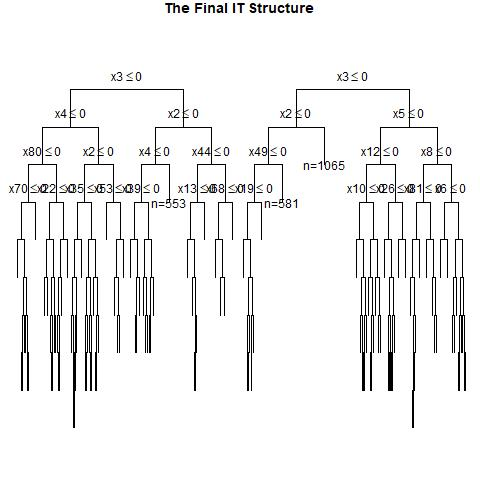

The table this chart was drawn from, first rows:
, x1, x2, x3, x4, x5, x6, x7, x8, x9, x10, x11, x12, x13, x14, x15, x16, x17, x18, x19, x20, x21, x22, x23
1, 0, 1, 1, 1, 0, 0, 0, 0, 0, 0, 1, 1, 1, 1, 0, 0, 1, 0, 0, 0, 1, 0, 0
2, 1, 0, 0, 0, 0, 1, 1, 0, 0, 1, 0, 0, 0, 0, 1, 0, 0, 1, 0, 1, 1, 0, 0
3, 1, 0, 0, 0, 1, 1, 1, 0, 0, 1, 1, 0, 1, 0, 0, 1, 1, 0, 0, 1, 1, 0, 0
4, 1, 0, 0, 1, 1, 0, 1, 0, 1, 0, 1, 1, 0, 1, 1, 1, 0, 1, 1, 1, 0, 1, 0
5, 0, 0, 1, 0, 1, 1, 1, 1, 1, 0, 0, 1, 1, 1, 1, 0, 1, 1, 1, 0, 1, 0, 1
6, 0, 0, 1, 0, 1, 1, 1, 1, 0, 1, 0, 0, 1, 1, 1, 0, 1, 1, 0, 0, 0, 1, 1
7, 0, 1, 1, 1, 0, 1, 0, 1, 1, 0, 1, 0, 1, 1, 0, 1, 1, 0, 0, 0, 1, 1, 0
8, 1, 1, 1, 0, 0, 1, 0, 1, 0, 1, 1, 1, 1, 0, 1, 0, 0, 1, 0, 1, 0, 0, 0
9, 1, 0, 0, 0, 0, 0, 1, 1, 0, 1, 0, 0, 0, 0, 0, 0, 1, 0, 0, 1, 0, 1, 0
10, 0, 1, 1, 1, 0, 0, 1, 1, 0, 1, 1, 1, 0, 0, 0, 1, 0, 1, 0, 0, 0, 1, 1
11, 1, 1, 1, 1, 1, 0, 1, 0, 1, 1, 1, 1, 0, 1, 1, 1, 0, 0, 1, 0, 0, 1, 1
12, 1, 1, 0, 1, 1, 0, 1, 0, 1, 0, 1, 0, 0, 0, 1, 1, 0, 0, 0, 1, 1, 0, 0
13, 0, 0, 1, 1, 0, 0, 1, 1, 1, 1, 0, 1, 1, 1, 0, 0, 0, 1, 1, 1, 1, 1, 0
14, 1, 1, 1, 0, 0, 0, 0, 0, 0, 1, 0, 0, 1, 0, 1, 1, 0, 1, 1, 0, 1, 1, 0
15, 1, 1, 0, 1, 0, 0, 0, 0, 0, 1, 0, 1, 0, 1, 1, 0, 1, 1, 1, 1, 1, 1, 1
16, 1, 0, 1, 1, 1, 1, 1, 1, 0, 1, 1, 1, 0, 0, 0, 1, 0, 1, 0, 1, 0, 0, 0
17, 1, 0, 1, 0, 0, 1, 0, 0, 0, 0, 1, 0, 1, 0, 1, 0, 0, 1, 1, 0, 0, 0, 1
18, 0, 0, 1, 1, 0, 0, 1, 0, 1, 1, 0, 1, 1, 0, 0, 1, 1, 0, 1, 0, 0, 0, 1
19, 1, 0, 1, 0, 1, 1, 0, 0, 0, 1, 0, 1, 0, 0, 0, 0, 0, 0, 0, 1, 0, 0, 0
20, 0, 1, 1, 1, 0, 0, 0, 0, 1, 0, 1, 0, 1, 0, 1, 1, 1, 1, 1, 0, 1, 0, 0
21, 1, 0, 1, 0, 0, 1, 0, 1, 0, 0, 1, 1, 1, 0, 1, 0, 1, 1, 1, 0, 1, 0, 0
22, 0, 1, 0, 0, 1, 0, 0, 1, 0, 0, 1, 0, 1, 1, 0, 0, 0, 0, 1, 1, 0, 0, 0
23, 1, 0, 0, 0, 1, 1, 1, 1, 0, 1, 1, 1, 0, 1, 0, 0, 1, 1, 1, 0, 0, 0, 1
24, 0, 0, 0, 1, 0, 1, 0, 1, 1, 1, 1, 1, 1, 0, 0, 0, 1, 1, 1, 1, 1, 1, 1
25, 0, 1, 0, 1, 0, 1, 0, 1, 0, 0, 0, 0, 1, 0, 0, 1, 1, 1, 0, 0, 1, 1, 1
26, 0, 1, 0, 1, 1, 1, 0, 1, 1, 0, 0, 1, 0, 0, 1, 1, 1, 0, 1, 0, 0, 0, 0
27, 1, 0, 1, 0, 0, 1, 1, 0, 0, 1, 1, 0, 0, 1, 1, 0, 0, 0, 1, 1, 1, 1, 1
28, 0, 1, 0, 0, 0, 0, 1, 1, 1, 1, 1, 0, 1, 1, 0, 0, 0, 1, 1, 1, 1, 0, 0
29, 1, 0, 0, 0, 0, 1, 0, 0, 0, 0, 1, 1, 0, 1, 0, 0, 0, 0, 1, 0, 1, 1, 0
30, 1, 0, 0, 1, 1, 1, 0, 1, 1, 0, 0, 1, 1, 1, 1, 1, 1, 1, 0, 0, 0, 0, 0
31, 0, 0, 1, 1, 1, 1, 0, 0, 0, 0, 0, 0, 1, 1, 1, 0, 0, 1, 1, 0, 1, 0, 1
32, 1, 1, 0, 1, 1, 0, 0, 0, 0, 1, 1, 1, 1, 0, 0, 0, 0, 1, 1, 1, 1, 1, 1
33, 1, 1, 0, 0, 0, 1, 0, 0, 1, 0, 0, 1, 1, 1, 0, 1, 0, 0, 1, 0, 0, 0, 1
34, 0, 1, 1, 0, 1, 0, 1, 0, 0, 1, 0, 0, 0, 0, 0, 1, 0, 1, 1, 0, 0, 1, 0
35, 0, 0, 0, 0, 0, 1, 1, 1, 0, 1, 0, 0, 1, 1, 1, 1, 1, 0, 1, 1, 0, 0, 1
36, 1, 0, 1, 1, 1, 1, 1, 0, 0, 0, 0, 1, 1, 1, 1, 0, 0, 1, 0, 1, 0, 0, 1
37, 0, 1, 0, 0, 1, 1, 1, 0, 1, 0, 1, 1, 1, 1, 0, 1, 1, 0, 1, 0, 1, 1, 1
38, 0, 1, 0, 1, 0, 0, 0, 0, 0, 1, 1, 1, 1, 0, 0, 0, 1, 0, 1, 1, 0, 1, 0
39, 0, 1, 0, 0, 1, 0, 1, 0, 1, 1, 0, 1, 1, 0, 0, 0, 0, 0, 0, 0, 1, 0, 1
40, 0, 1, 1, 0, 0, 0, 1, 1, 0, 0, 0, 1, 1, 0, 1, 1, 1, 0, 0, 0, 0, 0, 1
41, 1, 0, 0, 0, 1, 0, 0, 0, 1, 0, 0, 1, 0, 1, 0, 0, 0, 1, 1, 1, 0, 1, 0
42, 1, 1, 1, 1, 1, 0, 0, 0, 0, 1, 1, 1, 1, 0, 1, 0, 0, 1, 0, 1, 0, 0, 0
43, 1, 0, 1, 1, 1, 1, 1, 0, 1, 1, 0, 1, 1, 1, 1, 0, 0, 0, 0, 1, 1, 1, 0
44, 0, 0, 0, 0, 1, 1, 1, 1, 0, 1, 0, 1, 1, 1, 1, 0, 1, 1, 1, 0, 1, 1, 1
45, 0, 1, 1, 1, 0, 1, 0, 0, 1, 1, 1, 1, 0, 1, 1, 0, 0, 1, 0, 0, 0, 0, 0
46, 0, 1, 1, 1, 1, 1, 0, 0, 0, 1, 0, 1, 1, 1, 0, 1, 1, 1, 1, 1, 0, 0, 0
47, 0, 1, 1, 1, 0, 0, 1, 0, 1, 0, 1, 0, 0, 0, 0, 1, 0, 1, 1, 1, 1, 0, 1
48, 1, 1, 1, 0, 1, 0, 0, 1, 0, 1, 0, 1, 0, 1, 1, 1, 0, 0, 0, 0, 1, 1, 0
49, 0, 0, 0, 0, 1, 0, 0, 0, 1, 0, 1, 1, 0, 0, 1, 1, 0, 1, 0, 0, 1, 0, 0
50, 0, 0, 1, 1, 1, 0, 0, 0, 0, 0, 1, 1, 0, 1, 0, 1, 1, 1, 1, 0, 0, 0, 1
51, 0, 0, 0, 1, 1, 0, 0, 0, 1, 1, 1, 1, 1, 1, 1, 0, 1, 1, 0, 1, 1, 1, 1
52, 0, 0, 0, 0, 0, 0, 0, 1, 1, 1, 0, 0, 1, 0, 0, 1, 0, 0, 0, 0, 1, 1, 0
53, 0, 0, 0, 1, 0, 0, 1, 1, 1, 1, 0, 1, 0, 0, 0, 1, 1, 1, 1, 1, 0, 1, 0
54, 1, 1, 1, 1, 0, 1, 1, 0, 0, 0, 1, 1, 0, 0, 1, 0, 0, 0, 0, 1, 1, 0, 1
55, 1, 1, 1, 1, 1, 0, 1, 1, 1, 1, 0, 1, 0, 0, 1, 0, 1, 1, 1, 0, 0, 0, 1
56, 1, 0, 0, 0, 1, 1, 1, 0, 0, 1, 1, 1, 1, 1, 0, 0, 1, 0, 0, 1, 1, 0, 0
57, 0, 0, 0, 0, 0, 0, 1, 0, 0, 1, 0, 1, 0, 0, 0, 1, 1, 0, 1, 1, 1, 0, 1
58, 1, 1, 0, 0, 1, 0, 0, 1, 0, 1, 1, 0, 0, 0, 0, 0, 0, 0, 1, 1, 0, 0, 1
59, 0, 1, 1, 1, 1, 1, 1, 1, 0, 1, 0, 1, 0, 1, 0, 0, 0, 1, 0, 1, 1, 0, 1
60, 1, 0, 1, 0, 1, 1, 1, 0, 1, 1, 1, 1, 1, 0, 1, 1, 1, 1, 0, 1, 0, 0, 1
... 940 more rows
